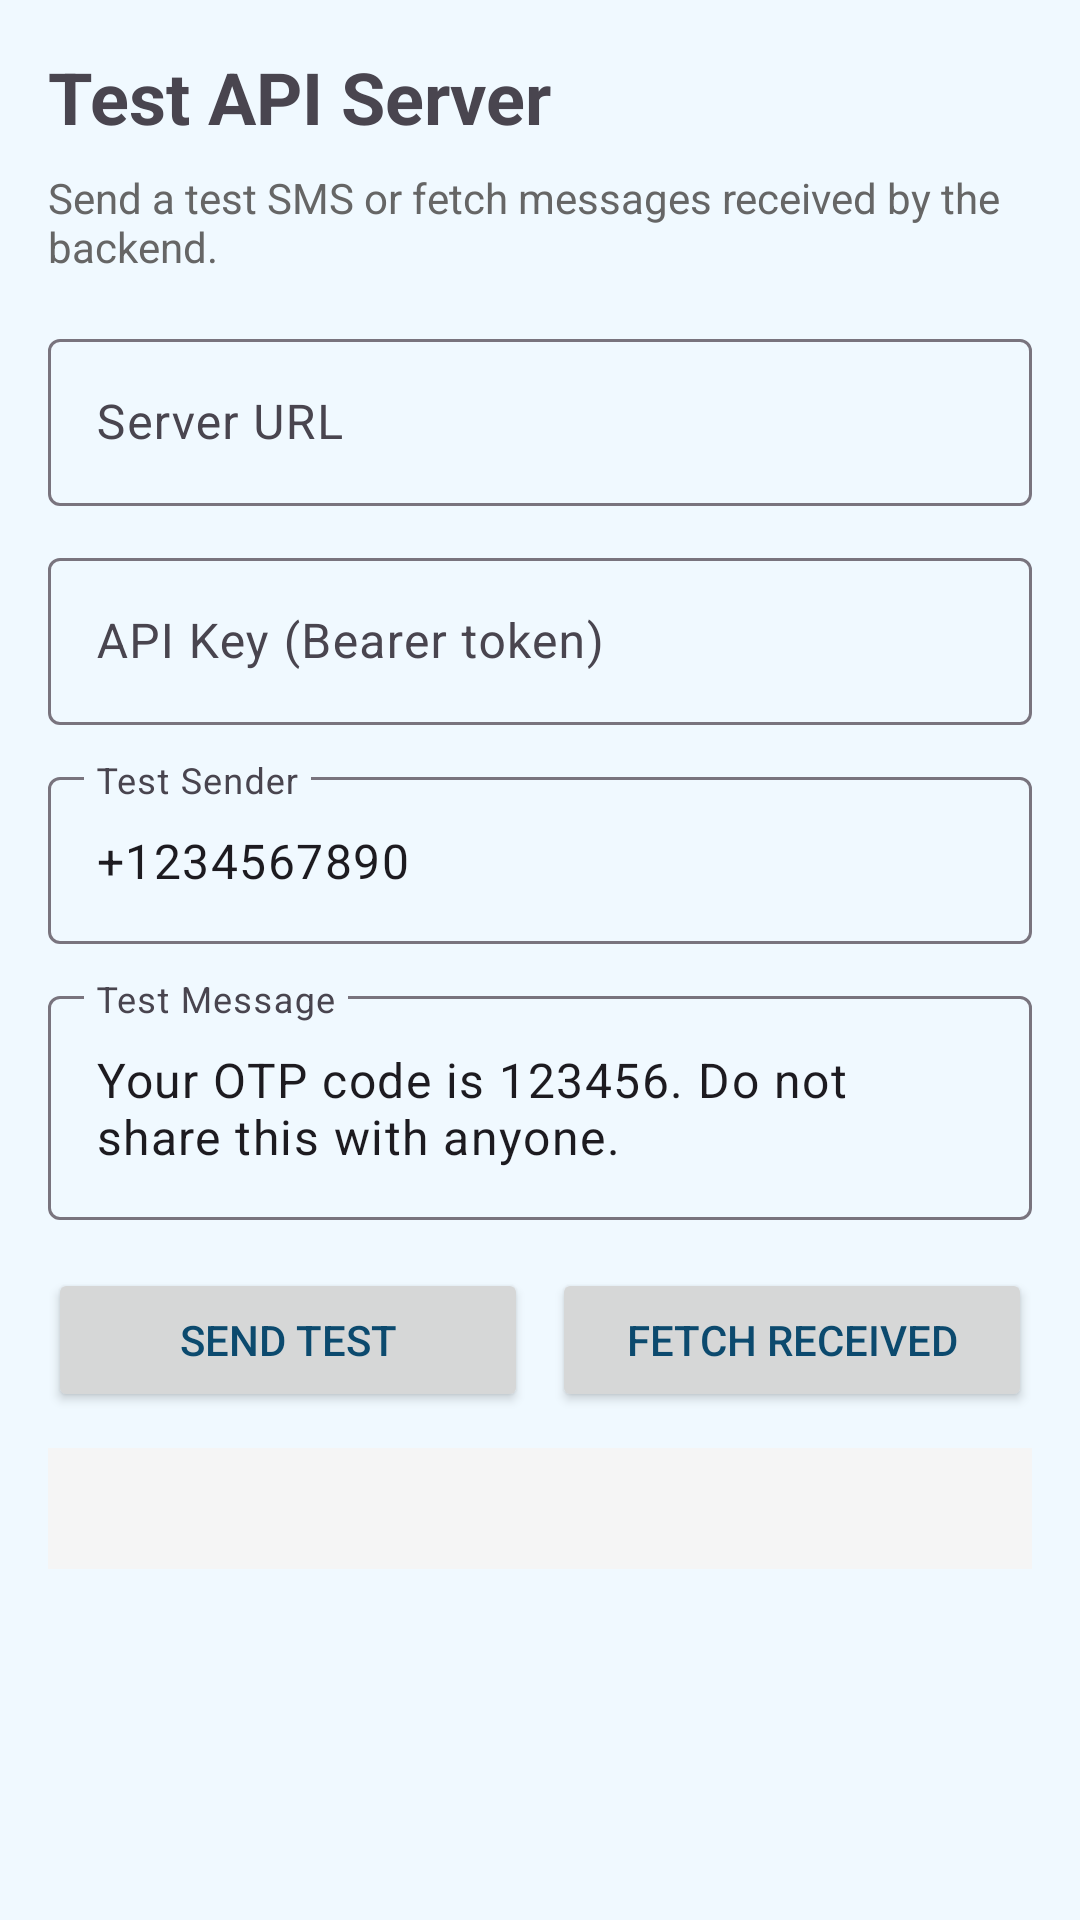

Here is an Android app screen rendered from its layout file. Give the layout XML and the strings, colors and styles it references.
<!-- AndroidManifest.xml: application theme Theme.SmsMonitor -->
<!-- res/layout/activity_test_api.xml -->
<?xml version="1.0" encoding="utf-8"?>
<ScrollView xmlns:android="http://schemas.android.com/apk/res/android"
    android:layout_width="match_parent"
    android:layout_height="match_parent"
    android:fillViewport="true"
    android:isScrollContainer="true">

    <LinearLayout
        android:layout_width="match_parent"
        android:layout_height="wrap_content"
        android:orientation="vertical"
        android:padding="16dp">

        <TextView
            android:layout_width="wrap_content"
            android:layout_height="wrap_content"
            android:text="Test API Server"
            android:textSize="24sp"
            android:textStyle="bold"
            android:layout_marginBottom="8dp" />

        <TextView
            android:layout_width="match_parent"
            android:layout_height="wrap_content"
            android:text="Send a test SMS or fetch messages received by the backend."
            android:textSize="14sp"
            android:textColor="#666666"
            android:layout_marginBottom="16dp" />

        <com.google.android.material.textfield.TextInputLayout
            android:layout_width="match_parent"
            android:layout_height="wrap_content"
            android:hint="Server URL"
            android:layout_marginBottom="12dp">

            <com.google.android.material.textfield.TextInputEditText
                android:id="@+id/serverUrlInput"
                android:layout_width="match_parent"
                android:layout_height="wrap_content"
                android:inputType="textUri" />

        </com.google.android.material.textfield.TextInputLayout>

        <com.google.android.material.textfield.TextInputLayout
            android:layout_width="match_parent"
            android:layout_height="wrap_content"
            android:hint="API Key (Bearer token)"
            android:layout_marginBottom="12dp">

            <com.google.android.material.textfield.TextInputEditText
                android:id="@+id/apiKeyInput"
                android:layout_width="match_parent"
                android:layout_height="wrap_content"
                android:inputType="text" />

        </com.google.android.material.textfield.TextInputLayout>

        <com.google.android.material.textfield.TextInputLayout
            android:id="@+id/senderInputLayout"
            android:layout_width="match_parent"
            android:layout_height="wrap_content"
            android:hint="Test Sender"
            android:layout_marginBottom="12dp">

            <com.google.android.material.textfield.TextInputEditText
                android:id="@+id/senderInput"
                android:layout_width="match_parent"
                android:layout_height="wrap_content"
                android:inputType="text"
                android:text="+1234567890" />

        </com.google.android.material.textfield.TextInputLayout>

        <com.google.android.material.textfield.TextInputLayout
            android:id="@+id/messageInputLayout"
            android:layout_width="match_parent"
            android:layout_height="wrap_content"
            android:hint="Test Message"
            android:layout_marginBottom="16dp">

            <com.google.android.material.textfield.TextInputEditText
                android:id="@+id/messageInput"
                android:layout_width="match_parent"
                android:layout_height="wrap_content"
                android:inputType="textMultiLine"
                android:gravity="top"
                android:minLines="2"
                android:maxLines="4"
                android:text="Your OTP code is 123456. Do not share this with anyone." />

        </com.google.android.material.textfield.TextInputLayout>

        <LinearLayout
            android:layout_width="match_parent"
            android:layout_height="wrap_content"
            android:orientation="horizontal"
            android:layout_marginBottom="8dp">

            <Button
                android:id="@+id/sendTestButton"
                android:layout_width="0dp"
                android:layout_height="wrap_content"
                android:layout_weight="1"
                android:layout_marginEnd="4dp"
                android:text="Send Test" />

            <Button
                android:id="@+id/fetchButton"
                android:layout_width="0dp"
                android:layout_height="wrap_content"
                android:layout_weight="1"
                android:layout_marginStart="4dp"
                android:text="Fetch Received" />

        </LinearLayout>

        <ProgressBar
            android:id="@+id/progressBar"
            android:layout_width="wrap_content"
            android:layout_height="wrap_content"
            android:layout_gravity="center"
            android:layout_marginTop="4dp"
            android:visibility="gone" />

        <TextView
            android:id="@+id/resultLabel"
            android:layout_width="wrap_content"
            android:layout_height="wrap_content"
            android:layout_marginTop="12dp"
            android:text="Response"
            android:textSize="14sp"
            android:textColor="#666666"
            android:visibility="gone" />

        <LinearLayout
            android:layout_width="match_parent"
            android:layout_height="wrap_content"
            android:layout_marginTop="4dp"
            android:background="#F5F5F5"
            android:padding="12dp">

            <TextView
                android:id="@+id/resultText"
                android:layout_width="match_parent"
                android:layout_height="wrap_content"
                android:fontFamily="monospace"
                android:textSize="12sp"
                android:textIsSelectable="true" />

        </LinearLayout>

    </LinearLayout>

</ScrollView>
<!-- resources referenced by this layout -->
<resources>
  <style name="Theme.SmsMonitor" parent="Theme.Material3.DayNight.NoActionBar">
          
          <item name="colorPrimary">@color/primary</item>
          <item name="colorPrimaryVariant">@color/primary_variant</item>
          <item name="colorOnPrimary">@color/text_on_primary</item>
          
          
          <item name="colorSecondary">@color/secondary</item>
          <item name="colorSecondaryVariant">@color/secondary_dark</item>
          <item name="colorOnSecondary">@color/text_on_primary</item>
          
          
          <item name="android:colorBackground">@color/background</item>
          <item name="colorSurface">@color/surface</item>
          
          
          <item name="android:textColorPrimary">@color/text_primary</item>
          <item name="android:textColorSecondary">@color/text_secondary</item>
          
          
          <item name="android:statusBarColor">@color/status_bar</item>
          <item name="android:windowLightStatusBar">false</item>
          
          
          <item name="colorControlHighlight">@color/primary_light</item>
      </style>
  <color name="primary">#0369A1</color>
  <color name="primary_variant">#0284C7</color>
  <color name="text_on_primary">#FFFFFF</color>
  <color name="secondary">#0EA5E9</color>
  <color name="secondary_dark">#0284C7</color>
  <color name="background">#F0F9FF</color>
  <color name="surface">#FFFFFF</color>
  <color name="text_primary">#0C4A6E</color>
  <color name="text_secondary">#64748B</color>
  <color name="status_bar">#0C4A6E</color>
  <color name="primary_light">#0EA5E9</color>
</resources>
